5-way image classification set "Model Data" from GitHub (UtshoDeyTech/Thesis-Model); label vocabulary: BCC, BKL, MEL, SCC, VASC.

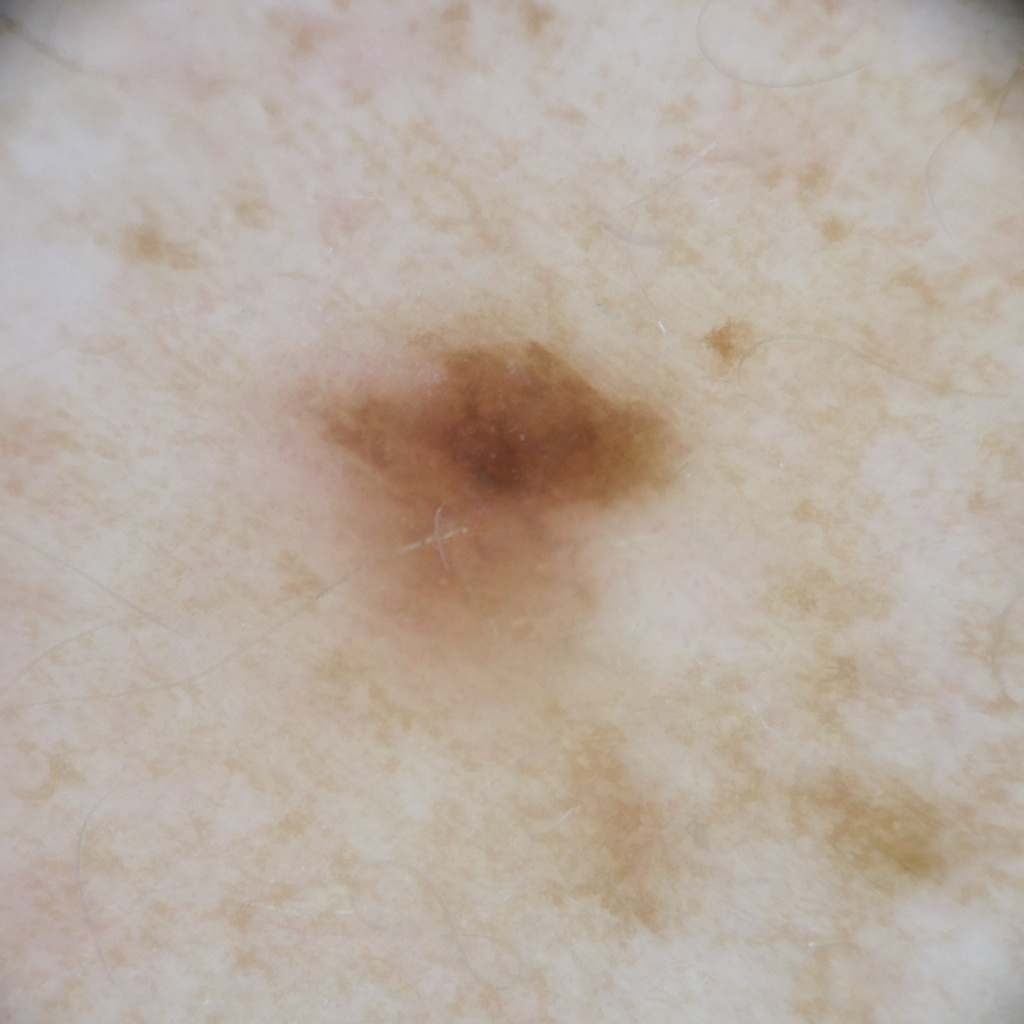
Label: MEL

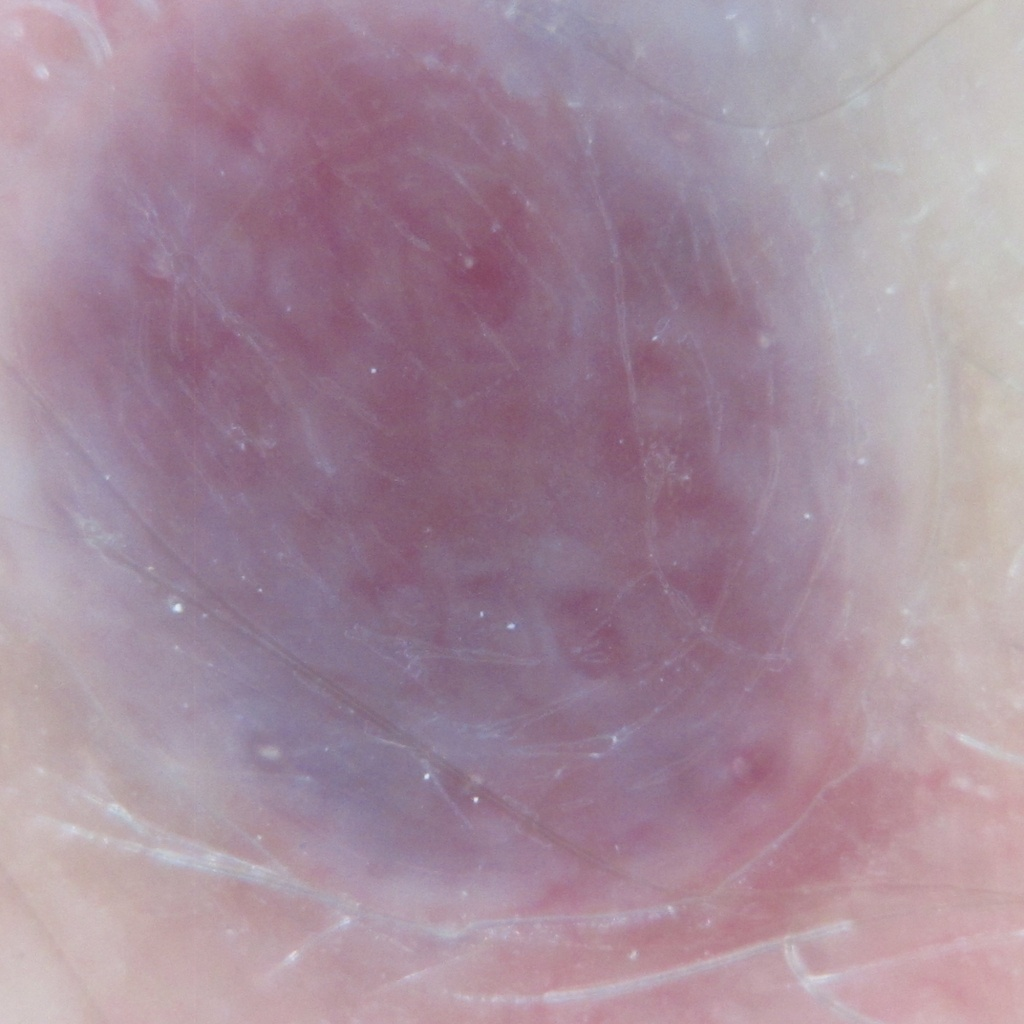
Label: VASC

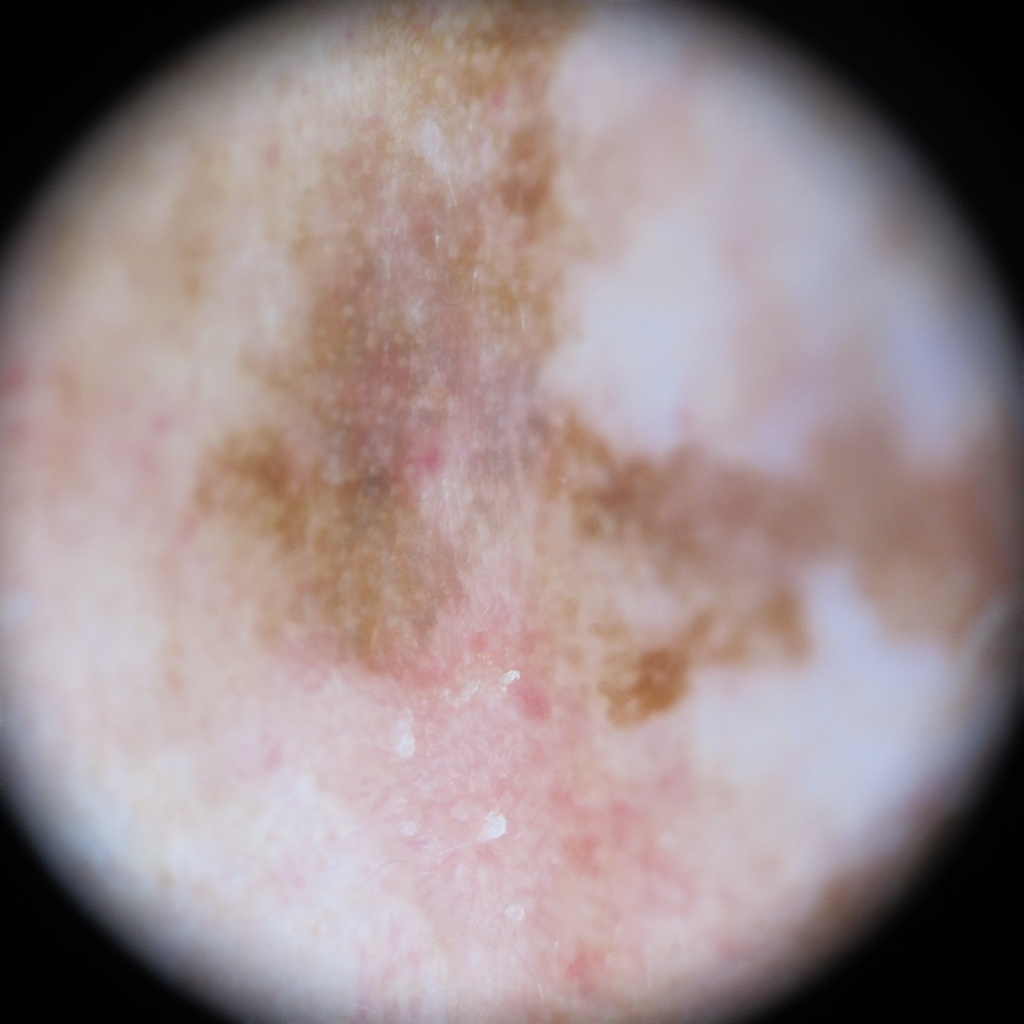
Label: BKL

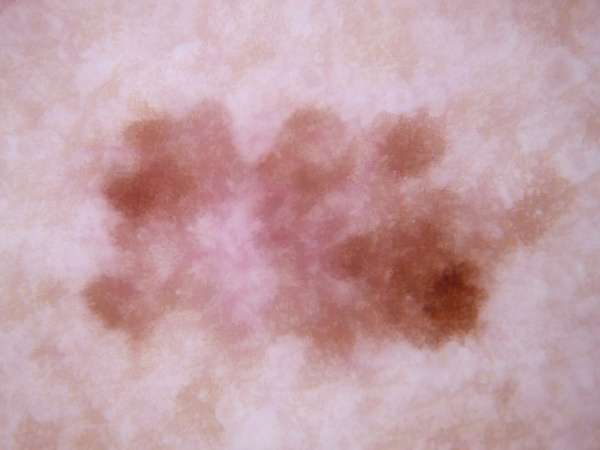
Label: SCC

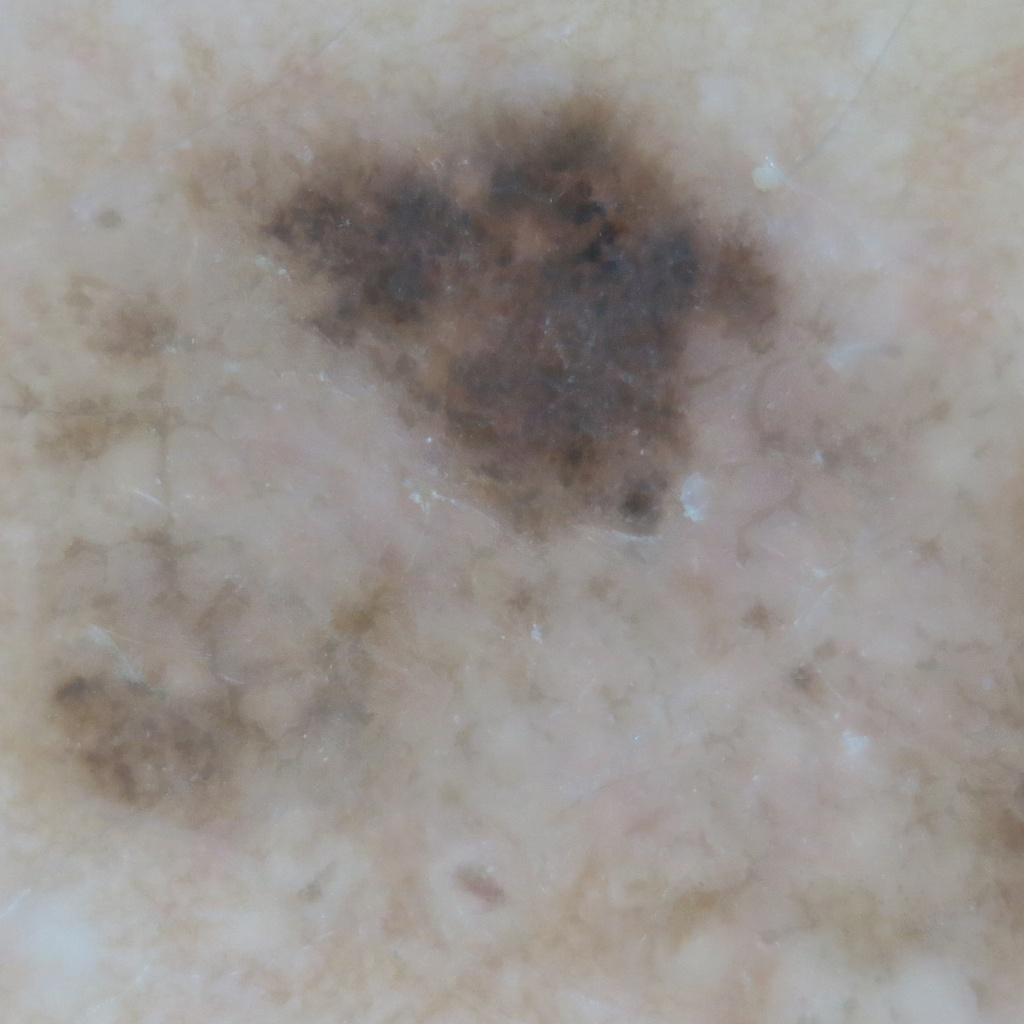
Label: BCC

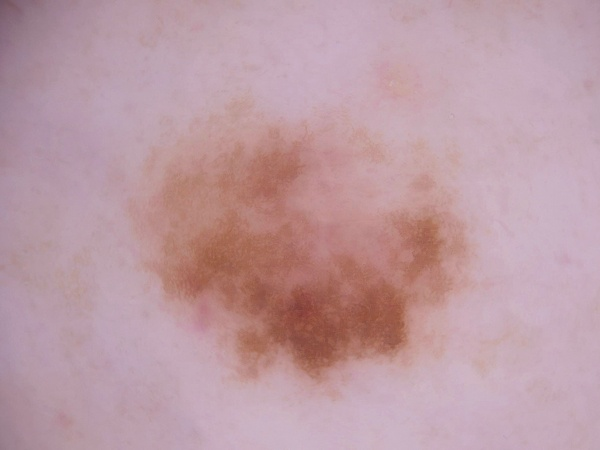
Label: MEL
